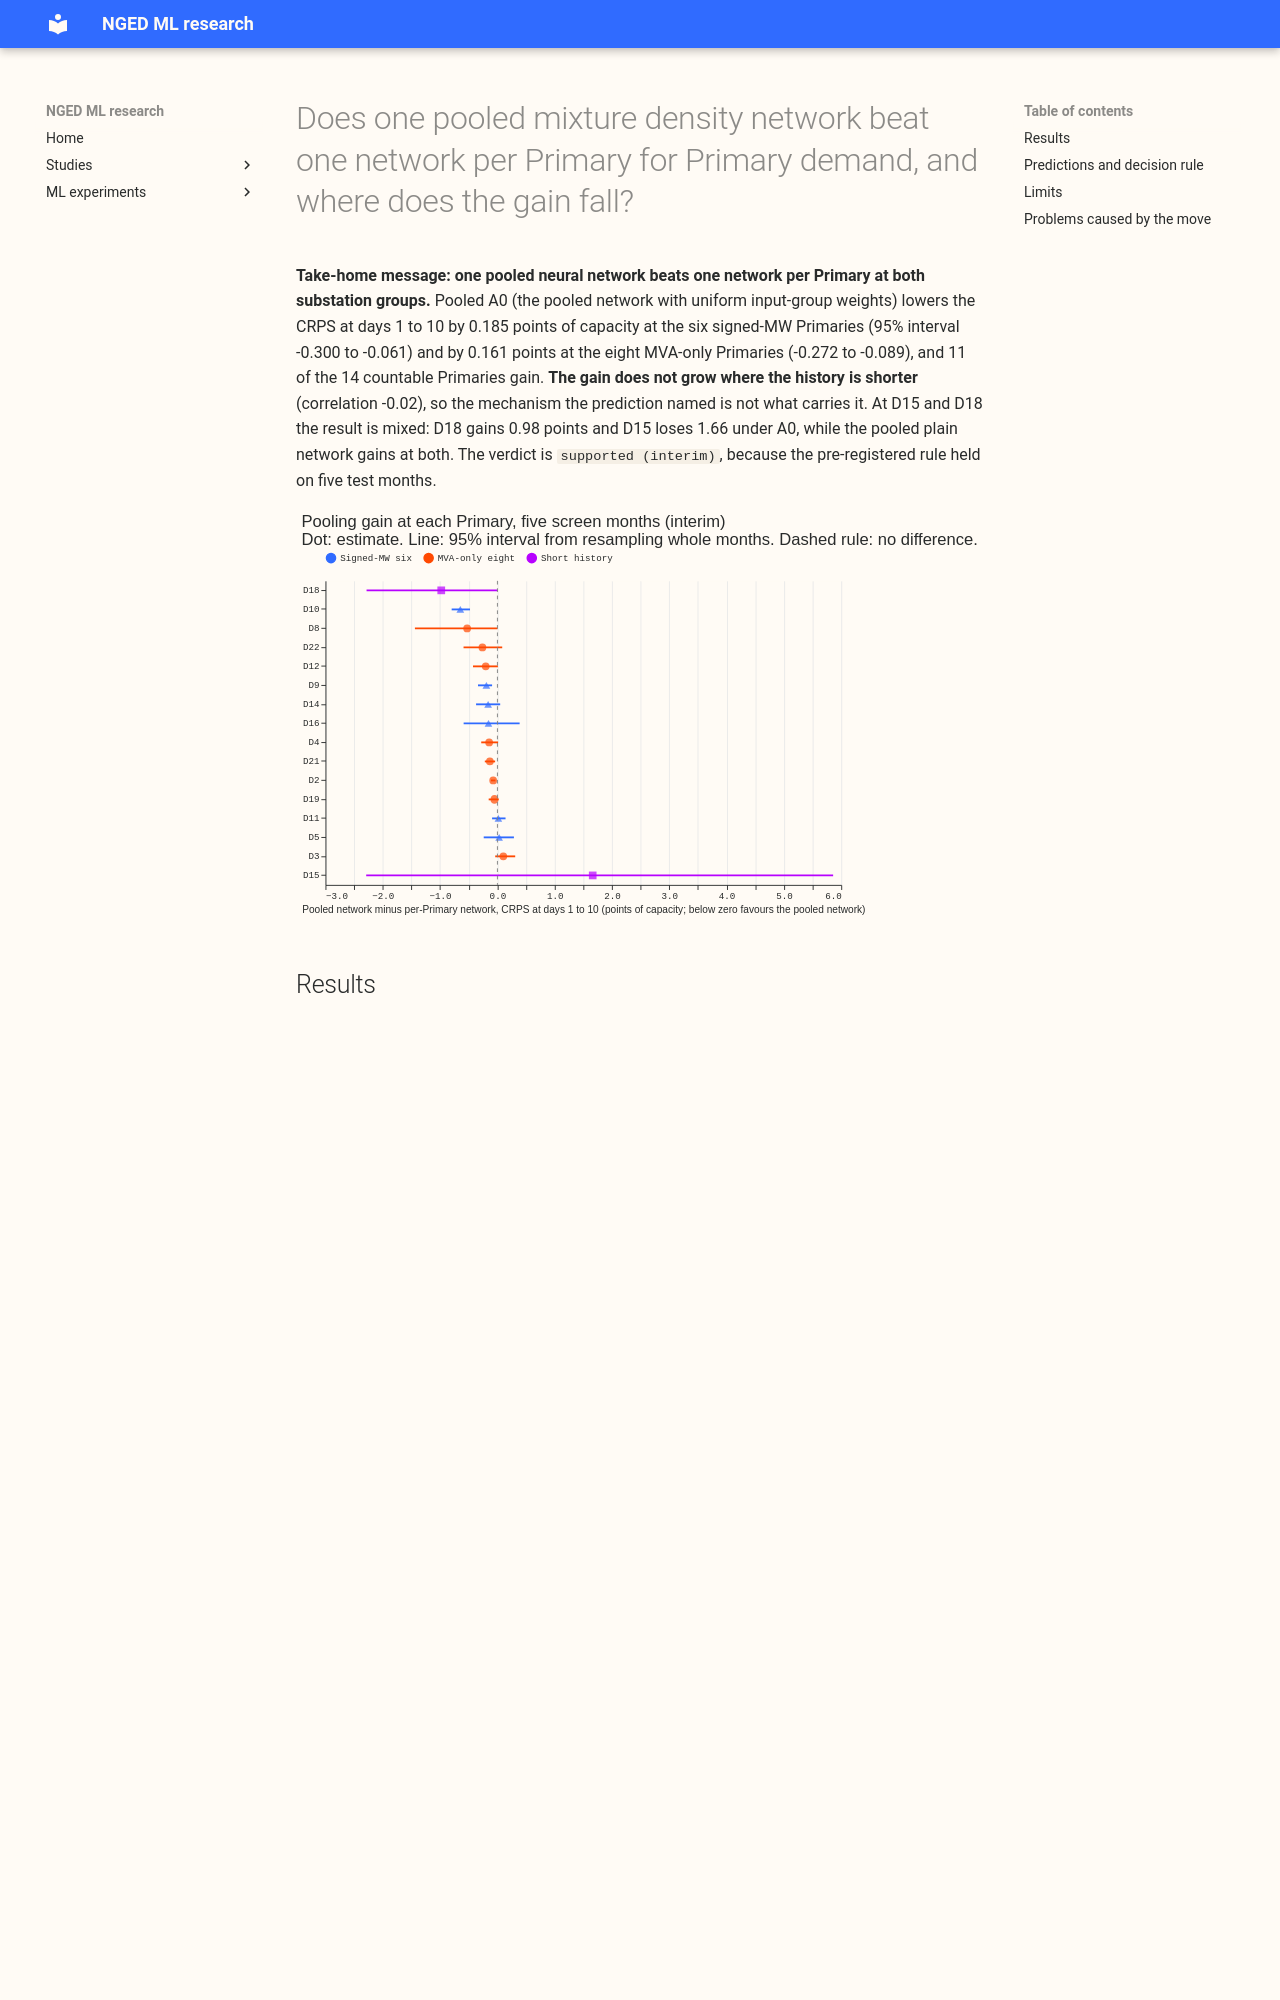

repository: openclimatefix/nged-ml-research · page: ml-experiments/00403-pooled-versus-per-primary-mixture-density-network/result/index.html · generator: mkdocs

---
id: "00403"
slug: pooled-versus-per-primary-mixture-density-network
title: >-
  Does one pooled mixture density network beat one network per Primary for Primary demand, and where
  does the gain fall?
theme: hierarchy-and-pooling
also_relevant_to:
  - production-reference-and-best-guess
status: done
kind: other
protocol: demand-v2
size: >-
  simple. Stored: a small score table in this experiment's private folder; experiment 397's stored
  forecasts are read and never written. Production serving path: not touched (this repository holds
  none). Degradation rule: not touched. Designs: one defensible (a re-score of two stored forecast
  sets on identical rows). Callers: the script imports experiments 377, 381, and 87 and the
  `studies` evaluation code, whose callers sit in those folders. No fit runs.
hypothesis: >-
  One network trained across all 16 Primaries scores lower CRPS than one network per Primary, with
  the same inputs, rows, folds, and seeds, and the gain is largest at the Primaries with the
  shortest history.
prediction: >-
  Written before the contrast is computed. The pooled plain network is already known to score
  0.12 to 0.24 points lower than the per-Primary network in experiment 397's group means, so P1 is
  that pooled A0 minus the per-Primary network is negative at the signed-MW six and at the
  MVA-only eight, with a month-block 95% interval that excludes zero at the signed-MW six. P2: the
  gain correlates negatively with months of history across the 14 countable Primaries (a larger gain
  where the history is shorter), with a correlation below -0.3. P3: D15 and D18 gain more than the
  median countable Primary. P4: the gain does not concentrate: the best three Primaries carry less
  than 60% of the summed gain.
decision_rule: >-
  The contrast is pooled A0 minus the per-Primary plain network on CRPS at days 1 to 10, per group
  (signed-MW six; MVA-only eight, with and without D8; D15 and D18 report-only) and per Primary, by
  the month-block bootstrap of `studies.eval_protocol` at 95% (20,000 resamples). The five screen
  months give wide intervals, so every number is labelled interim and no claim of benefit rests on
  it. Pooling is supported if the signed-MW six and the MVA-only eight both have a negative
  difference with an interval below zero, and at least 10 of the 14 countable Primaries gain. A
  Primary-level interval that includes zero is reported as such. The smallest gain worth acting on
  is any gain whose interval excludes zero, because a pooled network costs less to train than many
  per-Primary networks and so needs no gain to pay for its complexity.
benchmark: >-
  The per-Primary plain network of experiment 397 stage 1, the pooled plain network of stage 2, and
  the stored monthly XGBoost forecasts of experiment 389, all on the same half-hours.
row_set_id: fold_a_daily_gap_v1
metric: >-
  Continuous ranked probability score from the 11 quantiles, in points of effective capacity, from
  `studies.eval_protocol`; leads 0.5 to 336 hours; the headline band is days 1 to 10.
verdict: supported
best_arm: >-
  Pooled A0 (one network across 16 Primaries, uniform input-group weights): CRPS 3.351 at the
  signed-MW six and 3.791 at the MVA-only eight, against 3.536 and 3.952 for the per-Primary plain
  network (days 1 to 10, five screen months).
headline: >-
  Pooled A0 minus the per-Primary plain network is -0.185 (95% interval -0.300 to -0.061) at the
  signed-MW six and -0.161 (-0.272 to -0.089) at the MVA-only eight, and 11 of the 14 countable
  Primaries gain. The best three Primaries carry 60% of the summed gain, and the gain does not
  correlate with months of history (-0.02). At D15 and D18 the pooled A0 loses 0.34 points together
  (D15 worse by 1.66, D18 better by 0.98), with an interval from -1.8 to +2.7.
lessons: >-
  Pooling helps in this screen, but not for the reason predicted: the Primaries with the shortest
  history do not gain more, and one short-history Primary (D15) loses badly under A0 while it gains
  under the pooled plain network.
production_status: not-for-production
adopted_in: none
take_home_message: >-
  One neural network trained across all 16 Primaries forecasts demand better than 16 separate
  networks: at the six signed-direction substations the error score falls by 0.185 points of
  capacity (about 5%), at the eight apparent-power-only substations by 0.161 points (about 4%), and
  11 of 14 long-history substations gain. The gain does not grow where the history is shorter, and
  at the two short-history substations the result is mixed. These are five test months, so every
  interval is interim.
advice:
  - >-
    Prefer one pooled network to one network per Primary for further demand work, because it lowered
    the CRPS at both substation groups and costs one fit instead of 16.
  - >-
    Do not expect pooling to rescue substations with under 12 months of history, because the gain
    there was mixed (D18 gained 0.98 points, D15 lost 1.66 under A0).
  - >-
    Repeat the contrast on the full year before relying on it, because five test months give wide
    intervals at most single Primaries.
code: ml-experiments/00403-pooled-versus-per-primary-mixture-density-network/
---

**Take-home message: one pooled neural network beats one network per Primary at both substation
groups.** Pooled A0 (the pooled network with uniform input-group weights) lowers the CRPS at days 1
to 10 by 0.185 points of capacity at the six signed-MW Primaries (95% interval -0.300 to -0.061) and
by 0.161 points at the eight MVA-only Primaries (-0.272 to -0.089), and 11 of the 14 countable
Primaries gain. **The gain does not grow where the history is shorter** (correlation -0.02), so the
mechanism the prediction named is not what carries it. At D15 and D18 the result is mixed: D18 gains
0.98 points and D15 loses 1.66 under A0, while the pooled plain network gains at both. The verdict is
`supported (interim)`, because the pre-registered rule held on five test months.

![Pooling gain at each Primary](figure_1_pooling_gain.svg)
